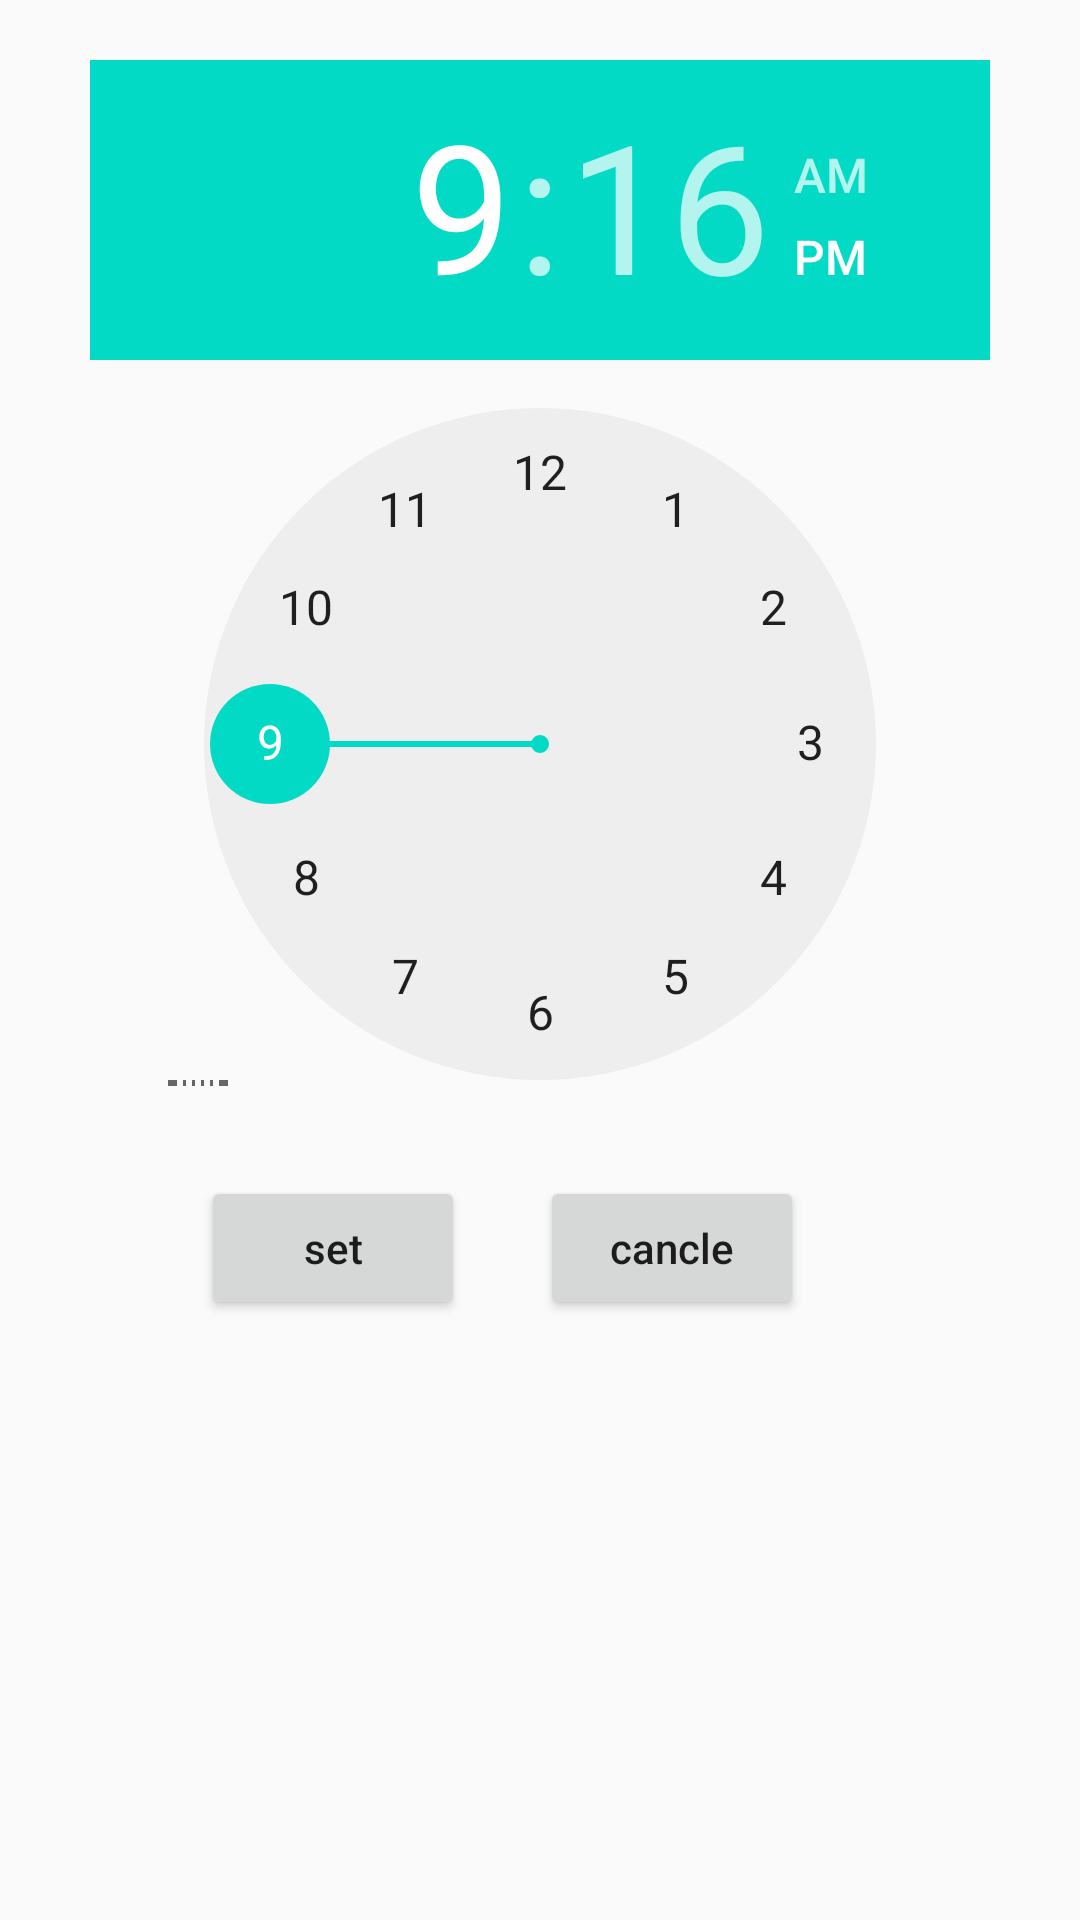

Android layout source for this screen:
<!-- AndroidManifest.xml: application theme AppTheme -->
<!-- res/layout/activity_pop.xml -->
<?xml version="1.0" encoding="utf-8"?>
<LinearLayout xmlns:android="http://schemas.android.com/apk/res/android"
    xmlns:app="http://schemas.android.com/apk/res-auto"
    xmlns:tools="http://schemas.android.com/tools"
    android:layout_width="match_parent"
    android:layout_height="wrap_content"
    android:gravity="center_horizontal"
    android:orientation="vertical"
    android:padding="20dp"
    tools:context=".MainActivity">


    <TimePicker
        android:id="@+id/timepicker"
        android:layout_width="300dp"
        android:layout_height="342dp" />

    <LinearLayout
        android:layout_width="wrap_content"
        android:layout_height="wrap_content"
        android:layout_marginTop="30dp"
        android:gravity="center_horizontal">

        <Button
            android:id="@+id/setbtr"
            android:layout_width="wrap_content"
            android:layout_height="wrap_content"
            android:layout_marginRight="25dp"
            android:inputType="date|textUri|textShortMessage|textLongMessage|textAutoCorrect|numberSigned|textVisiblePassword|textWebEditText|textMultiLine|textNoSuggestions|textFilter|number|datetime|textWebEmailAddress|textPersonName|text|textPhonetic|textCapSentences|textPassword|textAutoComplete|textImeMultiLine|textPostalAddress|numberDecimal|textEmailAddress|numberPassword|textCapWords|phone|textEmailSubject|textCapCharacters|time|textWebPassword"
            android:text="set"></Button>

        <Button
            android:id="@+id/canclebtr"
            android:layout_width="wrap_content"
            android:layout_height="wrap_content"
            android:layout_marginRight="25dp"
            android:inputType="date|textUri|textShortMessage|textLongMessage|textAutoCorrect|numberSigned|textVisiblePassword|textWebEditText|textMultiLine|textNoSuggestions|textFilter|number|datetime|textWebEmailAddress|textPersonName|text|textPhonetic|textCapSentences|textPassword|textAutoComplete|textImeMultiLine|textPostalAddress|numberDecimal|textEmailAddress|numberPassword|textCapWords|phone|textEmailSubject|textCapCharacters|time|textWebPassword"
            android:text="cancle" />

    </LinearLayout>
</LinearLayout>
<!-- resources referenced by this layout -->
<resources>
  <style name="AppTheme" parent="Theme.AppCompat.Light.DarkActionBar">
          
          <item name="colorPrimary">@color/colorPrimary</item>
          <item name="colorPrimaryDark">@color/colorPrimaryDark</item>
          <item name="colorAccent">@color/colorAccent</item>
      </style>
  <!-- not gathered from this repository: default colours our renderer supplied (Android Studio template values) -->
  <color name="colorPrimary">#FF6200EE</color>
  <color name="colorPrimaryDark">#FF3700B3</color>
  <color name="colorAccent">#FF03DAC5</color>
</resources>
